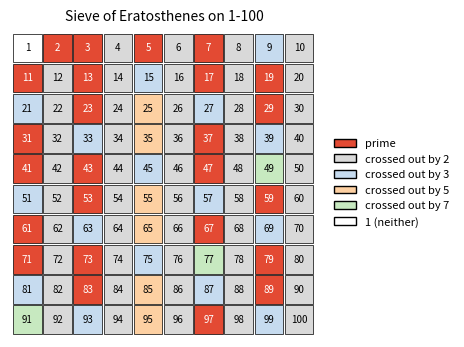

Write the Python code that produced this figure.
import numpy as np, matplotlib; matplotlib.use("Agg"); import matplotlib.pyplot as plt
from matplotlib.patches import Rectangle, Patch

N = 100
spf = np.zeros(N + 1, dtype=int)        # smallest prime factor
for k in range(2, N + 1):
    if spf[k] == 0:
        for j in range(k, N + 1, k):
            if spf[j] == 0:
                spf[j] = k
colors = {2: "#d9d9d9", 3: "#c6dbef", 5: "#fdd0a2", 7: "#c7e9c0"}
fig, ax = plt.subplots(figsize=(6, 4))
for k in range(1, N + 1):
    r = (k - 1) // 10
    c = (k - 1) % 10
    if k == 1:
        fc = "white"
    elif spf[k] == k:
        fc = "#e34a33"
    else:
        fc = colors[spf[k]]
    ax.add_patch(Rectangle((c, 9 - r), 0.95, 0.95, facecolor=fc, edgecolor="k", lw=0.5))
    txtc = "white" if (k > 1 and spf[k] == k) else "black"
    ax.text(c + 0.475, 9 - r + 0.475, str(k), ha="center", va="center", fontsize=7, color=txtc)
ax.set_xlim(-0.1, 10.1); ax.set_ylim(-0.1, 10.1)
ax.set_aspect("equal"); ax.axis("off")
handles = [Patch(facecolor="#e34a33", edgecolor="k", label="prime"),
           Patch(facecolor=colors[2], edgecolor="k", label="crossed out by 2"),
           Patch(facecolor=colors[3], edgecolor="k", label="crossed out by 3"),
           Patch(facecolor=colors[5], edgecolor="k", label="crossed out by 5"),
           Patch(facecolor=colors[7], edgecolor="k", label="crossed out by 7"),
           Patch(facecolor="white", edgecolor="k", label="1 (neither)")]
ax.legend(handles=handles, loc="center left", bbox_to_anchor=(1.02, 0.5), fontsize=8, frameon=False)
ax.set_title("Sieve of Eratosthenes on 1-100", fontsize=10)
plt.savefig("primes_sieve.pdf", bbox_inches="tight")
